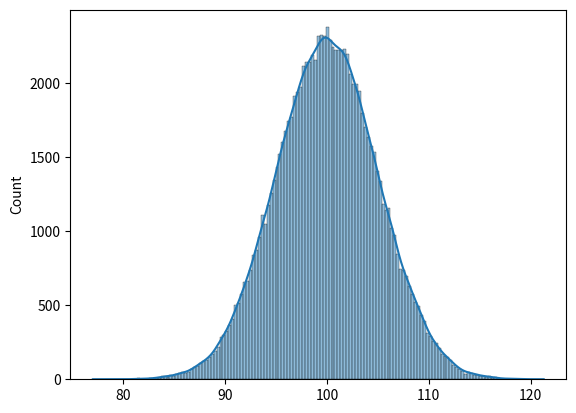

Write the Python code that produced this figure.
from scipy.stats import uniform, binom, poisson
import numpy as np
import matplotlib.pyplot as plt
import seaborn as sns

mean=100
a=0
b=30
x1=0
x2=10
prob= uniform.cdf(x2, loc=a, scale=b-a)- uniform.cdf(x1, loc=a, scale=b-a)
print("Uniform Distribution Probability:", prob)

sd=5
size=100000
data= np.random.normal(mean, sd, size)
sns.histplot(data, kde=True)
plt.show()

n=10
p=0.5
k=6
prob= binom.pmf(k, n, p)
print("Binomial Distribution Probability:", prob)


a=3
k=5
prob= poisson.pmf(k, a)
print("Poisson Distribution Probability:", prob)